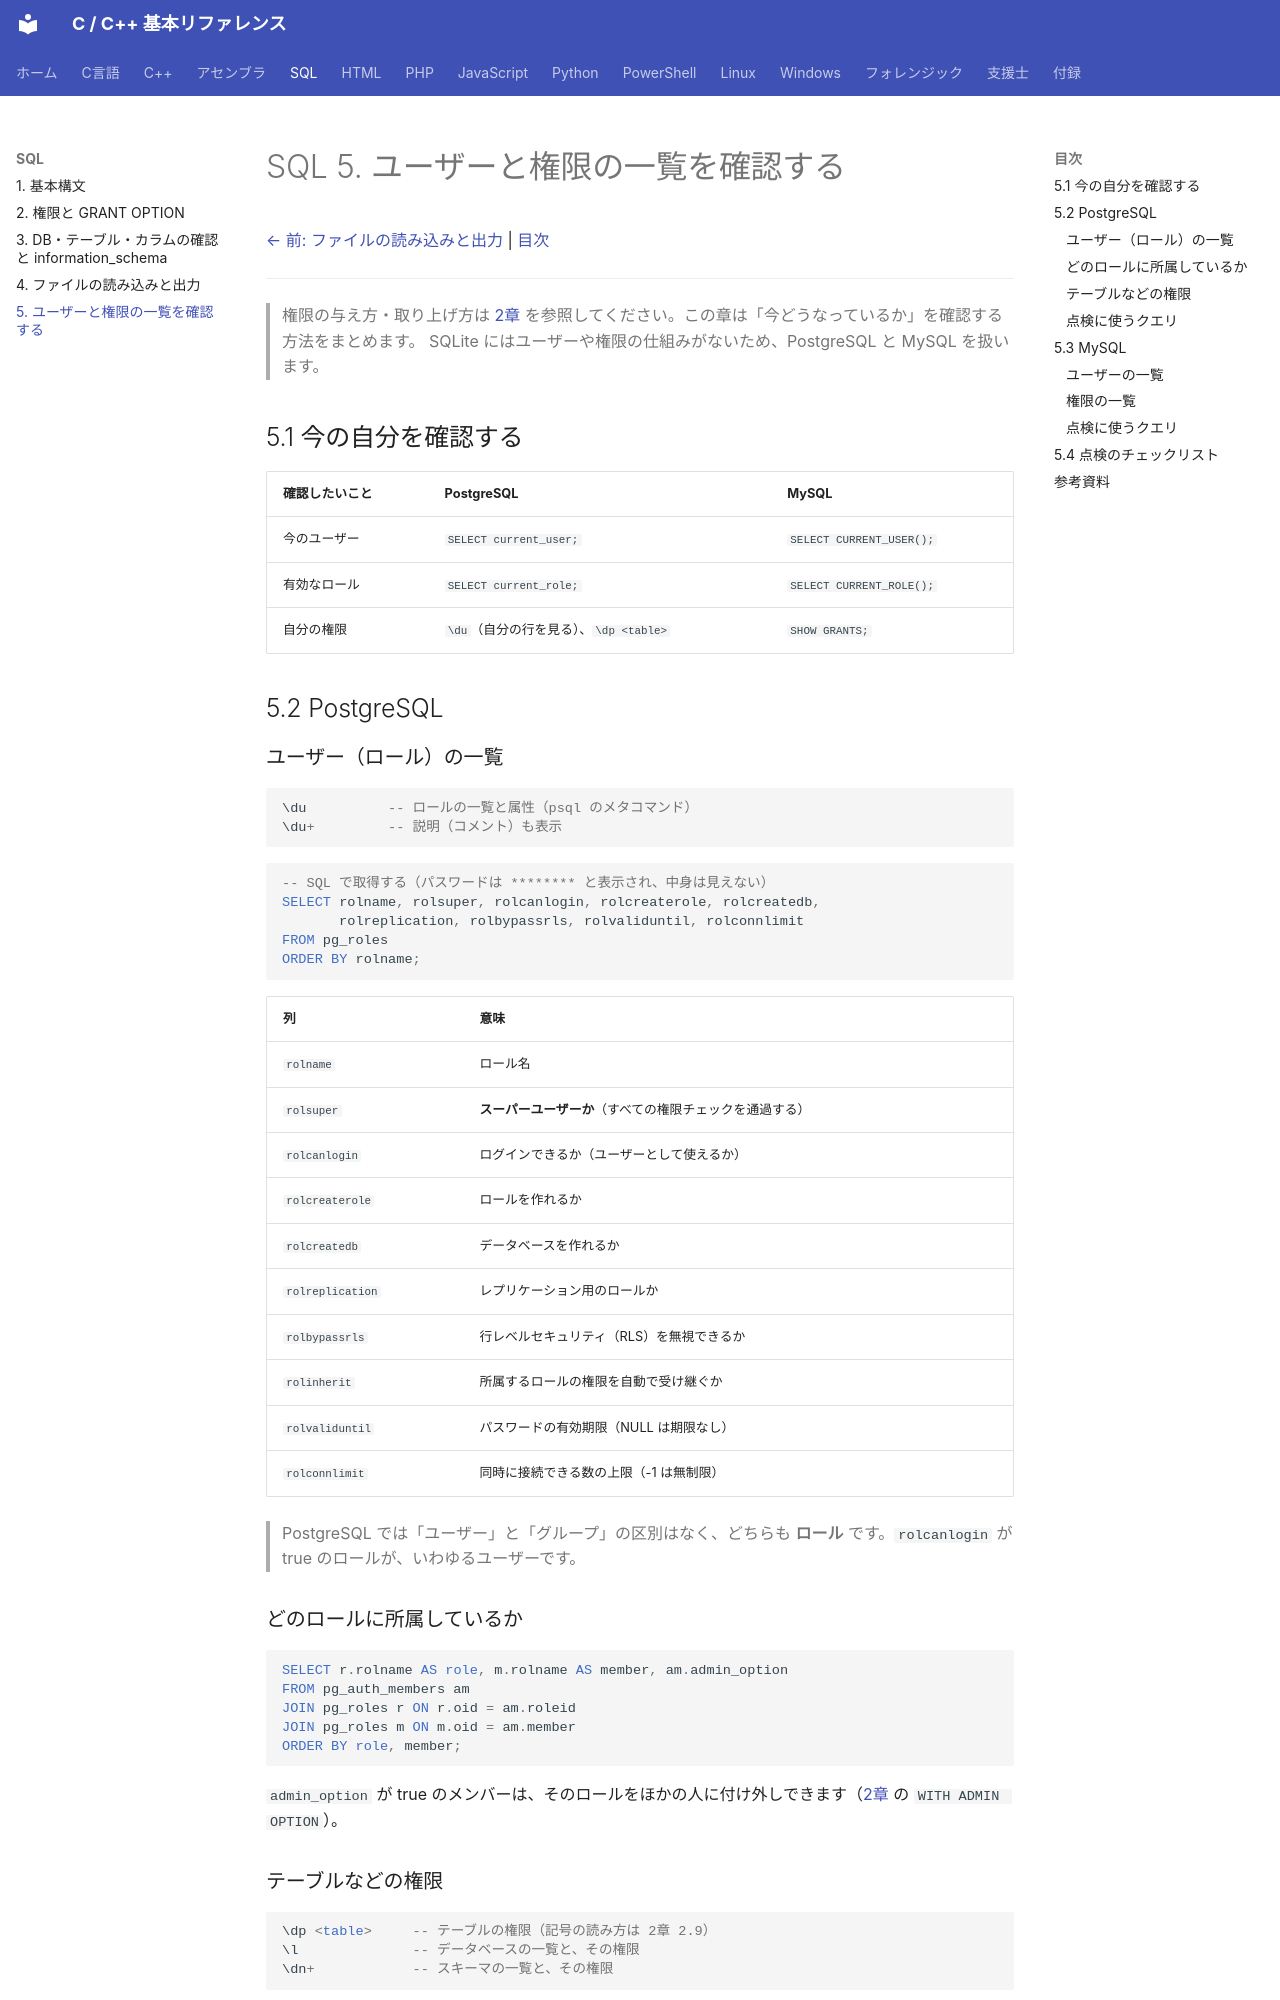

repository: git-d-u/c-cpp-reference · page: sql/05-users/index.html · generator: mkdocs

# SQL 5. ユーザーと権限の一覧を確認する

[← 前: ファイルの読み込みと出力](04-import-export.md) | [目次](../index.md)

---

> 権限の与え方・取り上げ方は [2章](02-grant.md) を参照してください。この章は「今どうなっているか」を確認する方法をまとめます。
> SQLite にはユーザーや権限の仕組みがないため、PostgreSQL と MySQL を扱います。

## 5.1 今の自分を確認する

| 確認したいこと | PostgreSQL | MySQL |
|--------------|-----------|-------|
| 今のユーザー | `SELECT current_user;` | `SELECT CURRENT_USER();` |
| 有効なロール | `SELECT current_role;` | `SELECT CURRENT_ROLE();` |
| 自分の権限 | `\du`（自分の行を見る）、`\dp <table>` | `SHOW GRANTS;` |

## 5.2 PostgreSQL

### ユーザー（ロール）の一覧

```sql
\du          -- ロールの一覧と属性（psql のメタコマンド）
\du+         -- 説明（コメント）も表示
```

```sql
-- SQL で取得する（パスワードは ******** と表示され、中身は見えない）
SELECT rolname, rolsuper, rolcanlogin, rolcreaterole, rolcreatedb,
       rolreplication, rolbypassrls, rolvaliduntil, rolconnlimit
FROM pg_roles
ORDER BY rolname;
```

| 列 | 意味 |
|----|------|
| `rolname` | ロール名 |
| `rolsuper` | **スーパーユーザーか**（すべての権限チェックを通過する） |
| `rolcanlogin` | ログインできるか（ユーザーとして使えるか） |
| `rolcreaterole` | ロールを作れるか |
| `rolcreatedb` | データベースを作れるか |
| `rolreplication` | レプリケーション用のロールか |
| `rolbypassrls` | 行レベルセキュリティ（RLS）を無視できるか |
| `rolinherit` | 所属するロールの権限を自動で受け継ぐか |
| `rolvaliduntil` | パスワードの有効期限（NULL は期限なし） |
| `rolconnlimit` | 同時に接続できる数の上限（-1 は無制限） |

> PostgreSQL では「ユーザー」と「グループ」の区別はなく、どちらも **ロール** です。`rolcanlogin` が true のロールが、いわゆるユーザーです。

### どのロールに所属しているか

```sql
SELECT r.rolname AS role, m.rolname AS member, am.admin_option
FROM pg_auth_members am
JOIN pg_roles r ON r.oid = am.roleid
JOIN pg_roles m ON m.oid = am.member
ORDER BY role, member;
```

`admin_option` が true のメンバーは、そのロールをほかの人に付け外しできます（[2章](02-grant.md) の `WITH ADMIN OPTION`）。

### テーブルなどの権限

```sql
\dp <table>     -- テーブルの権限（記号の読み方は 2章 2.9）
\l              -- データベースの一覧と、その権限
\dn+            -- スキーマの一覧と、その権限
```

```sql
-- あるユーザーが持つテーブルの権限を一覧にする
SELECT grantee, table_schema, table_name, privilege_type, is_grantable
FROM information_schema.table_privileges
WHERE grantee = '<user>'
ORDER BY table_schema, table_name, privilege_type;

-- 特定の権限を持っているかを true / false で確認する
SELECT has_table_privilege('<user>', '<schema>.<table>', 'SELECT');
SELECT has_database_privilege('<user>', '<dbname>', 'CONNECT');
```
